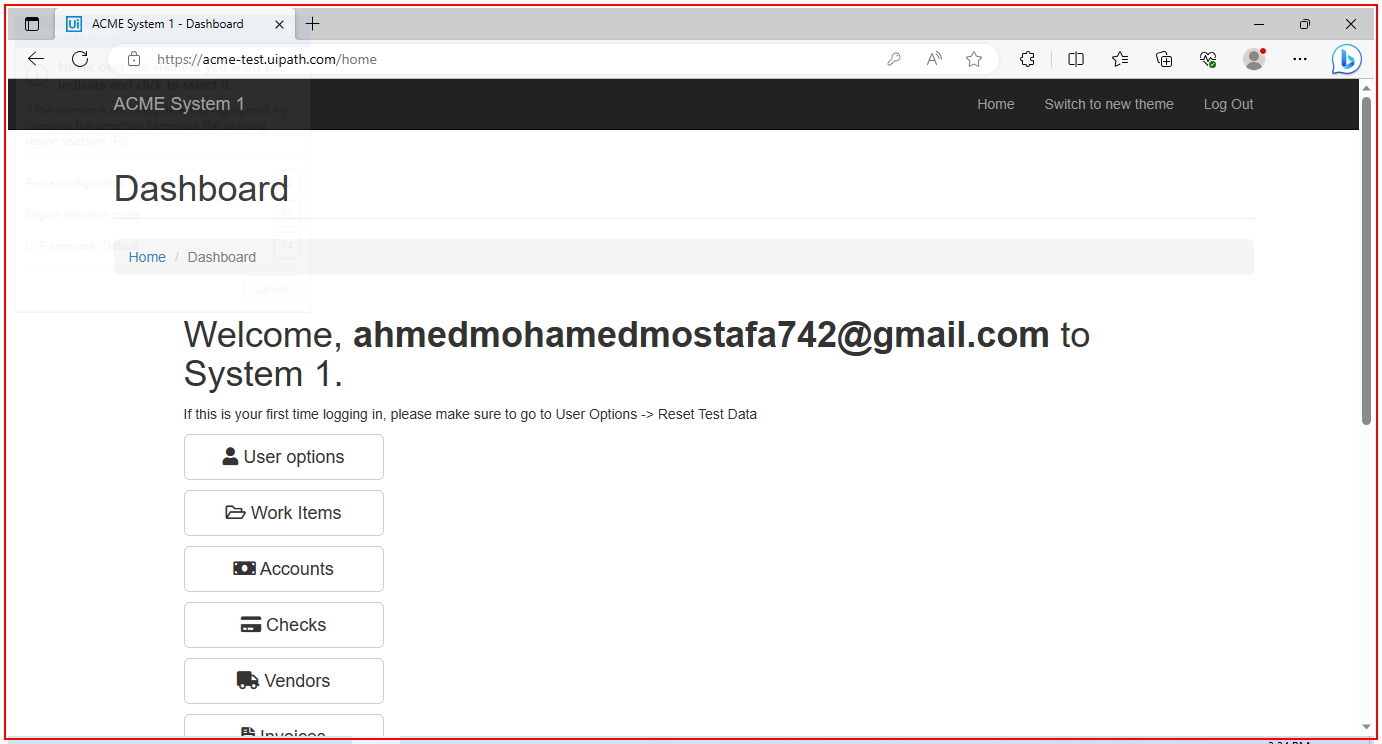
Task: This process is the Performer part in the Generate Yearly Report project. For each client in the Orchestrator queue , we will download the available monthly reports, merge them all in one Excel file, upload it and upload the WI on System1.
Workflow: System1_Close

Step 1: Close Edge
